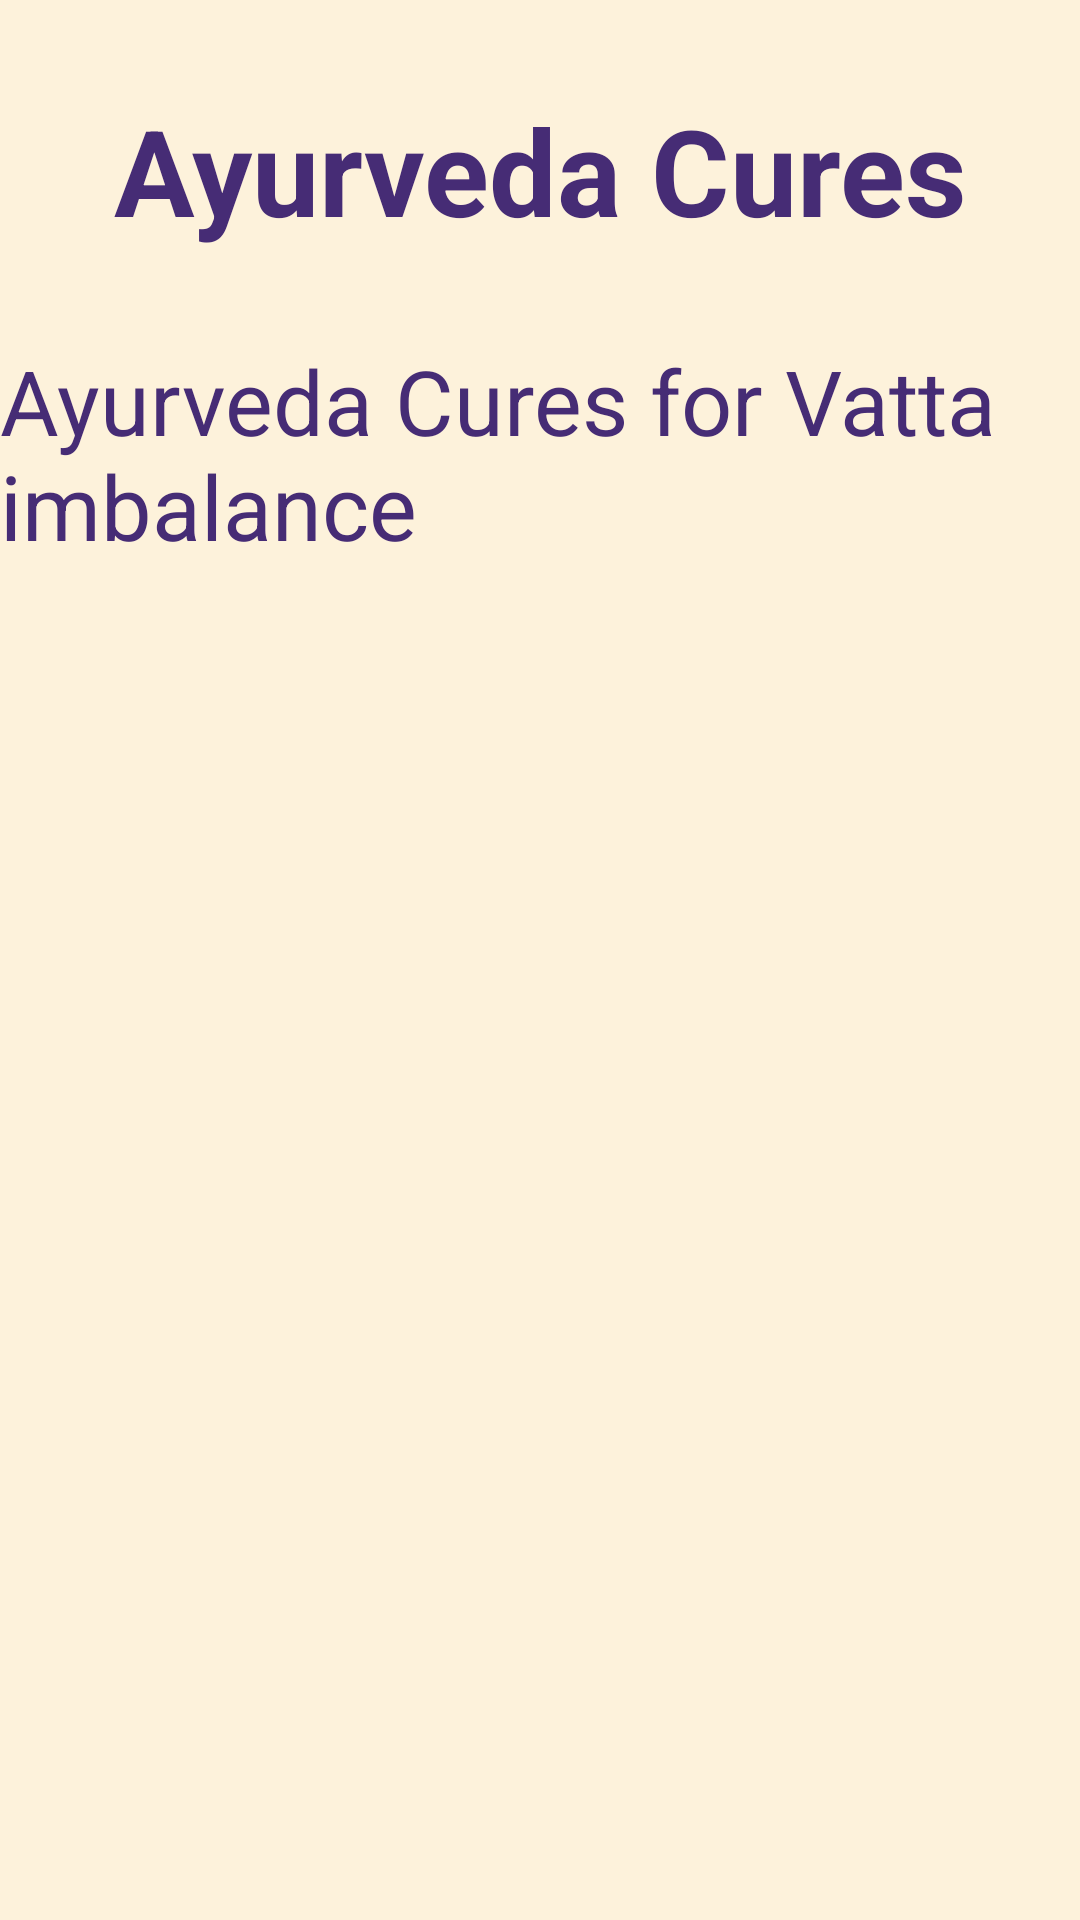

Reconstruct the res/layout file that produces this screen, plus the resources it refers to.
<!-- AndroidManifest.xml: application theme Theme.AyurvedicApp -->
<!-- res/layout/activity_ayurveda_cure_pg.xml -->
<?xml version="1.0" encoding="utf-8"?>
<LinearLayout xmlns:android="http://schemas.android.com/apk/res/android"
    xmlns:app="http://schemas.android.com/apk/res-auto"
    xmlns:tools="http://schemas.android.com/tools"
    android:id="@+id/Fever"
    android:layout_width="match_parent"
    android:layout_height="match_parent"
    android:background="#FDF2DB"
    android:orientation="vertical"
    tools:context=".AyurvedaCurePg">

    <TextView
        android:id="@+id/textView8"
        android:layout_width="match_parent"
        android:layout_height="wrap_content"
        android:layout_marginTop="30dp"
        android:text="Ayurveda Cures"
        android:textAlignment="center"
        android:textColor="#462C75"
        android:textSize="40sp"
        android:textStyle="bold" />

    <TextView
        android:id="@+id/textView4"
        android:layout_width="wrap_content"
        android:layout_height="wrap_content"
        android:layout_marginTop="30dp"
        android:text="Ayurveda Cures for Vatta imbalance"
        android:textColor="#462C75"
        android:textSize="30sp"
        tools:ignore="MissingConstraints" />

</LinearLayout>
<!-- resources referenced by this layout -->
<resources>
  <style name="Theme.AyurvedicApp" parent="Base.Theme.AyurvedicApp" />
  <style name="Base.Theme.AyurvedicApp" parent="Theme.Material3.DayNight.NoActionBar">
          
          
      </style>
</resources>
